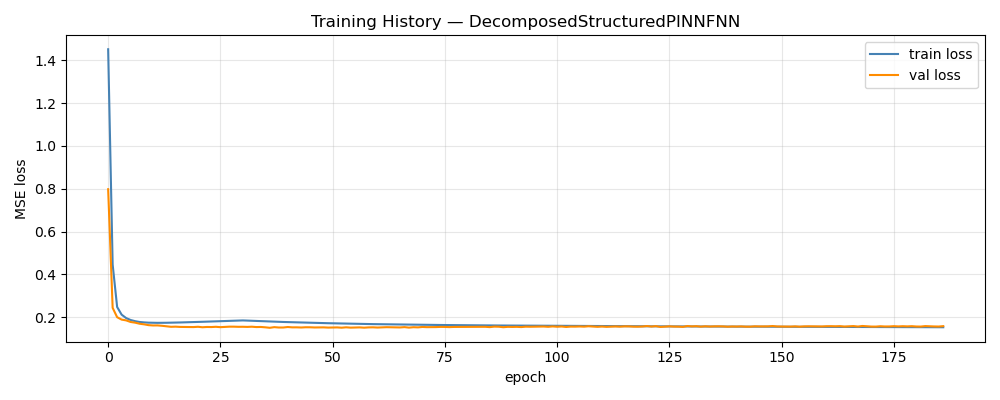

The table this chart was drawn from, first rows:
epoch, train_loss, val_loss, train_rmse, val_rmse, w_d, w_p
1, 1.451, 0.7977, 1.082, 0.2259, 1, 0.00000000
2, 0.4462, 0.2439, 0.6112, 0.1188, 1, 0.04
3, 0.2479, 0.2002, 0.4528, 0.1059, 1, 0.08
4, 0.2122, 0.189, 0.4163, 0.102, 1, 0.12
5, 0.1962, 0.1854, 0.3961, 0.1003, 1, 0.16
6, 0.1872, 0.178, 0.3823, 0.09788, 1, 0.2
7, 0.1817, 0.1748, 0.3722, 0.09672, 1, 0.24
8, 0.178, 0.1698, 0.3642, 0.09507, 1, 0.28
9, 0.176, 0.167, 0.3585, 0.09403, 1, 0.32
10, 0.1747, 0.1631, 0.3539, 0.09298, 1, 0.36
11, 0.1741, 0.1617, 0.3505, 0.09242, 1, 0.4
12, 0.1739, 0.1619, 0.3477, 0.09198, 1, 0.44
13, 0.1739, 0.1601, 0.3456, 0.09177, 1, 0.48
14, 0.1743, 0.1575, 0.3442, 0.09144, 1, 0.52
15, 0.1746, 0.1554, 0.3429, 0.09114, 1, 0.56
16, 0.175, 0.1561, 0.3419, 0.09115, 1, 0.6
17, 0.1757, 0.1549, 0.3413, 0.09103, 1, 0.64
18, 0.1762, 0.1547, 0.3407, 0.09084, 1, 0.68
19, 0.1768, 0.1544, 0.3403, 0.09122, 1, 0.72
20, 0.1774, 0.1542, 0.3401, 0.09098, 1, 0.76
21, 0.1782, 0.1555, 0.3403, 0.09096, 1, 0.8
22, 0.1788, 0.1534, 0.3403, 0.09093, 1, 0.84
23, 0.1796, 0.1546, 0.3404, 0.09141, 1, 0.88
24, 0.1803, 0.1543, 0.3407, 0.09071, 1, 0.92
25, 0.181, 0.1554, 0.3409, 0.09109, 1, 0.96
26, 0.1817, 0.1537, 0.3412, 0.09082, 1, 1
27, 0.1824, 0.1551, 0.3417, 0.09106, 1, 1.04
28, 0.1831, 0.1561, 0.342, 0.09118, 1, 1.08
29, 0.1838, 0.156, 0.3425, 0.09144, 1, 1.12
30, 0.1845, 0.1553, 0.3431, 0.09136, 1, 1.16
31, 0.1852, 0.1555, 0.3437, 0.09161, 1, 1.2
32, 0.1844, 0.1549, 0.3424, 0.09107, 1, 1.2
33, 0.1834, 0.1559, 0.3409, 0.09153, 1, 1.2
34, 0.1825, 0.1542, 0.3395, 0.09078, 1, 1.2
35, 0.1817, 0.1547, 0.3383, 0.09106, 1, 1.2
36, 0.181, 0.153, 0.3371, 0.09041, 1, 1.2
37, 0.1803, 0.1508, 0.3359, 0.09038, 1, 1.2
38, 0.1794, 0.1538, 0.3345, 0.09102, 1, 1.2
39, 0.1787, 0.1521, 0.3334, 0.09061, 1, 1.2
40, 0.178, 0.1521, 0.3321, 0.0902, 1, 1.2
41, 0.1774, 0.1544, 0.3311, 0.09082, 1, 1.2
42, 0.1767, 0.1528, 0.3299, 0.09104, 1, 1.2
43, 0.1761, 0.153, 0.3289, 0.0907, 1, 1.2
44, 0.1754, 0.1522, 0.3278, 0.09065, 1, 1.2
45, 0.1749, 0.1533, 0.3269, 0.09067, 1, 1.2
46, 0.1743, 0.1532, 0.3259, 0.09057, 1, 1.2
47, 0.1738, 0.1523, 0.325, 0.09043, 1, 1.2
48, 0.1733, 0.1524, 0.3241, 0.09058, 1, 1.2
49, 0.1728, 0.1528, 0.3232, 0.09045, 1, 1.2
50, 0.1722, 0.1517, 0.3222, 0.0908, 1, 1.2
51, 0.1717, 0.1522, 0.3214, 0.09074, 1, 1.2
52, 0.1712, 0.1526, 0.3206, 0.09051, 1, 1.2
53, 0.1708, 0.1512, 0.3198, 0.09006, 1, 1.2
54, 0.1702, 0.1531, 0.3188, 0.09109, 1, 1.2
55, 0.1699, 0.1515, 0.3182, 0.09002, 1, 1.2
56, 0.1695, 0.1518, 0.3177, 0.09005, 1, 1.2
57, 0.1691, 0.1527, 0.3168, 0.09044, 1, 1.2
58, 0.1687, 0.1513, 0.3161, 0.09017, 1, 1.2
59, 0.1684, 0.1526, 0.3155, 0.09045, 1, 1.2
60, 0.168, 0.153, 0.3149, 0.09036, 1, 1.2
... 127 more rows
